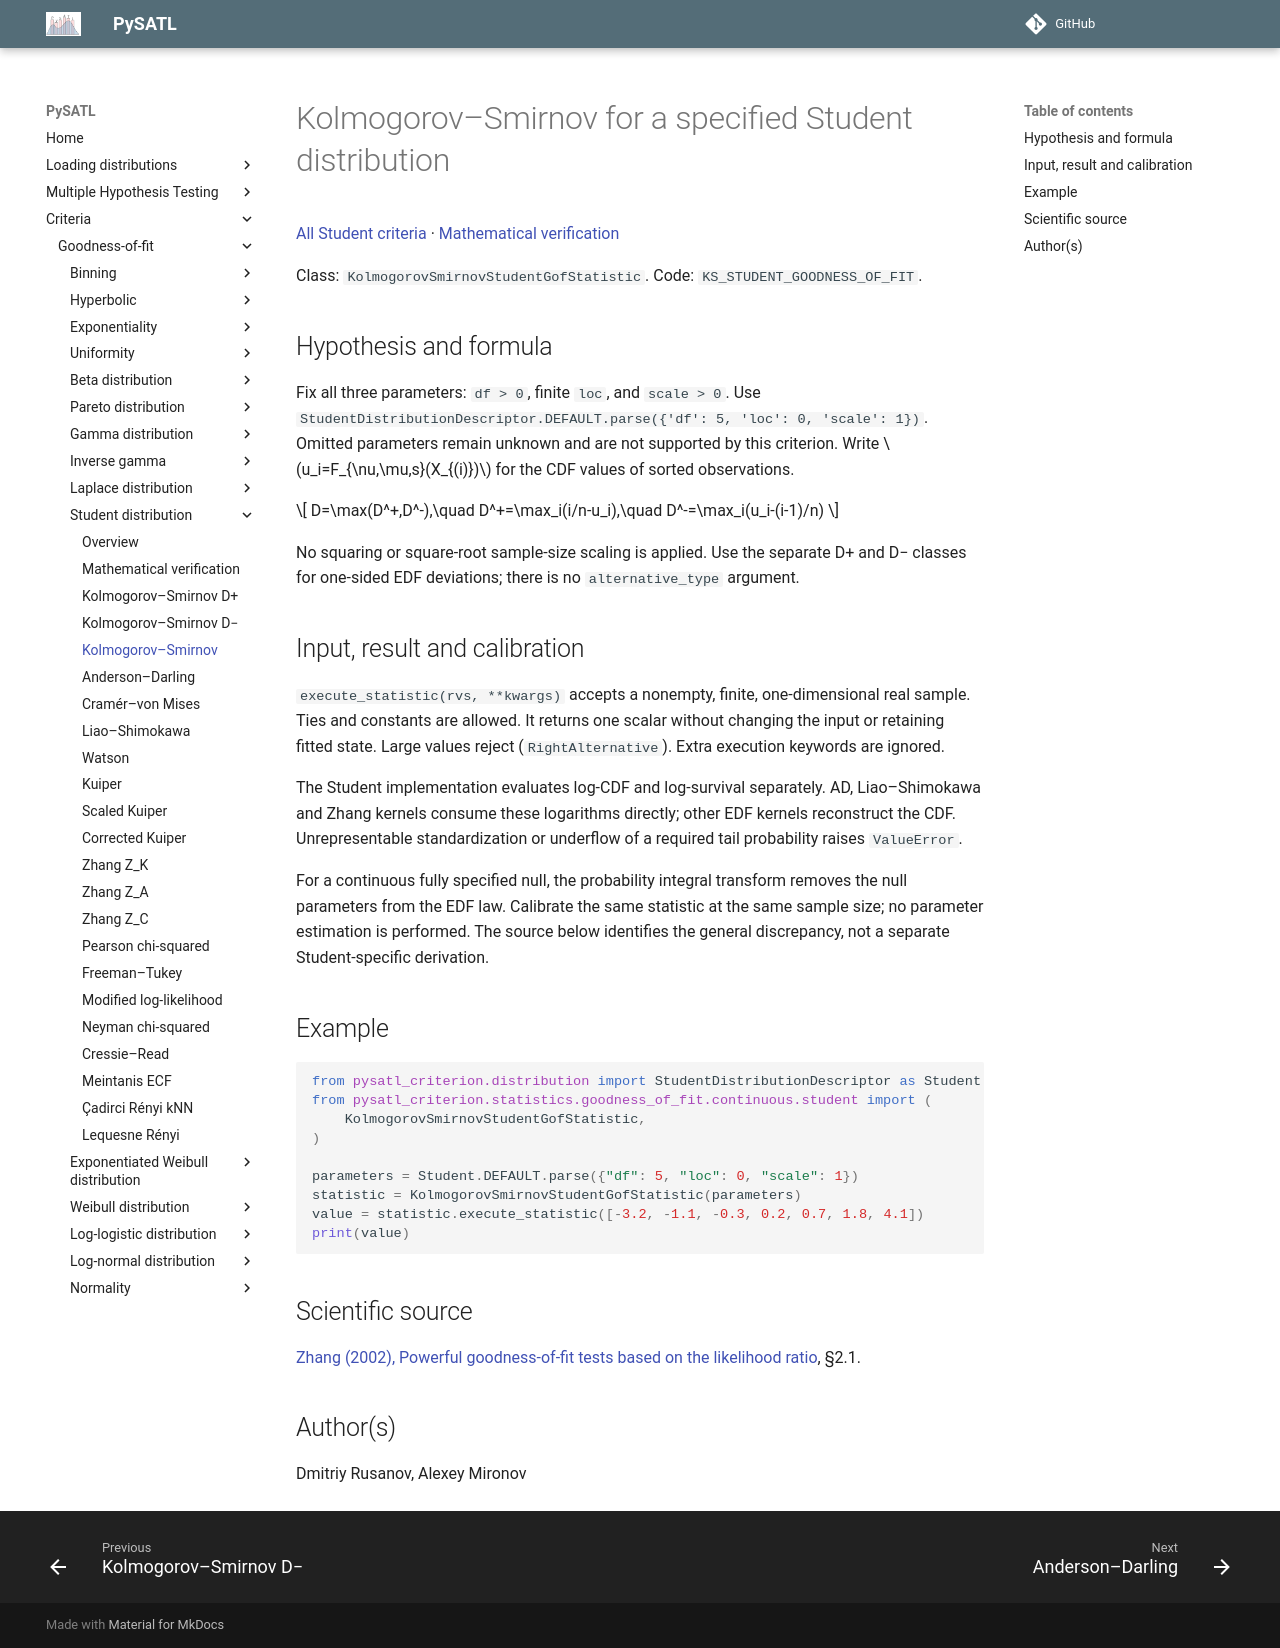

repository: PySATL/pysatl-criterion · page: en/main/criteria/goodness-of-fit/student/kolmogorov_smirnov_student_criterion/index.html · generator: mkdocs

# Kolmogorov–Smirnov for a specified Student distribution

[All Student criteria](index.md) · [Mathematical verification](mathematical-validation.md)

Class: `KolmogorovSmirnovStudentGofStatistic`. Code: `KS_STUDENT_GOODNESS_OF_FIT`.

## Hypothesis and formula

Fix all three parameters: `df > 0`, finite `loc`, and `scale > 0`.
Use `StudentDistributionDescriptor.DEFAULT.parse({'df': 5, 'loc': 0, 'scale': 1})`.
Omitted parameters remain unknown and are not supported by this criterion.
Write $u_i=F_{\nu,\mu,s}(X_{(i)})$ for the CDF values of sorted observations.

$$
D=\max(D^+,D^-),\quad D^+=\max_i(i/n-u_i),\quad D^-=\max_i(u_i-(i-1)/n)
$$

No squaring or square-root sample-size scaling is applied. Use the separate D+ and D− classes for one-sided EDF deviations; there is no `alternative_type` argument.

## Input, result and calibration

`execute_statistic(rvs, **kwargs)` accepts a nonempty, finite, one-dimensional
real sample. Ties and constants are allowed. It returns one scalar without
changing the input or retaining fitted state. Large values reject
(`RightAlternative`). Extra execution keywords are ignored.

The Student implementation evaluates log-CDF and log-survival separately.
AD, Liao–Shimokawa and Zhang kernels consume these logarithms directly;
other EDF kernels reconstruct the CDF. Unrepresentable standardization or
underflow of a required tail probability raises `ValueError`.

For a continuous fully specified null, the probability integral transform
removes the null parameters from the EDF law. Calibrate the same statistic at
the same sample size; no parameter estimation is performed. The source below
identifies the general discrepancy, not a separate Student-specific derivation.

## Example

```python
from pysatl_criterion.distribution import StudentDistributionDescriptor as Student
from pysatl_criterion.statistics.goodness_of_fit.continuous.student import (
    KolmogorovSmirnovStudentGofStatistic,
)

parameters = Student.DEFAULT.parse({"df": 5, "loc": 0, "scale": 1})
statistic = KolmogorovSmirnovStudentGofStatistic(parameters)
value = statistic.execute_statistic([-3.2, -1.1, -0.3, 0.2, 0.7, 1.8, 4.1])
print(value)
```

## Scientific source

[Zhang (2002), Powerful goodness-of-fit tests based on the likelihood ratio](https://doi.org/10.1111/1467-9868.00337), §2.1.

## Author(s)

Dmitriy Rusanov, Alexey Mironov
